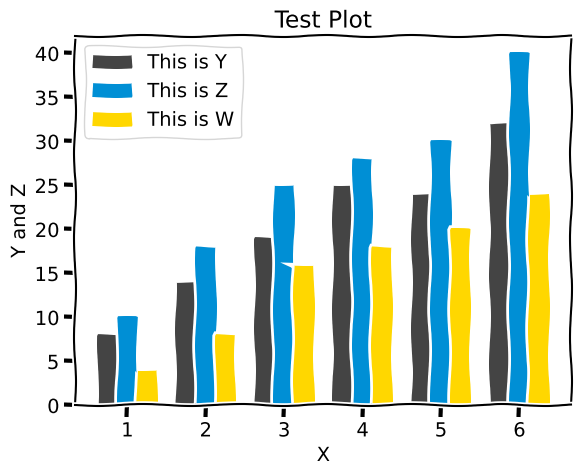

Recreate this plot in Python.
# Using matplotlib to plot Bar Chart
import numpy as np
from matplotlib import pyplot as plt

plt.xkcd()
x = [1, 2, 3, 4, 5, 6]
y = [8, 14, 19, 25, 24, 32]
z = [10, 18, 25, 28, 30, 40]
w = [4, 8, 16, 18, 20, 24]

x_indices = np.arange(len(x))
width=0.25

plt.bar(x_indices-width, y, color='#444444', width=width, label='This is Y')
plt.bar(x_indices, z, color='#008fd5', width=width, label='This is Z')
plt.bar(x_indices+width, w, color='#ffd700', width=width, label='This is W')

plt.xticks(ticks=x_indices, labels=x)	# Replacing tick (indices) location with appropriate labels

plt.title('Test Plot')
plt.xlabel('X')
plt.ylabel('Y and Z')
plt.legend()
plt.show()